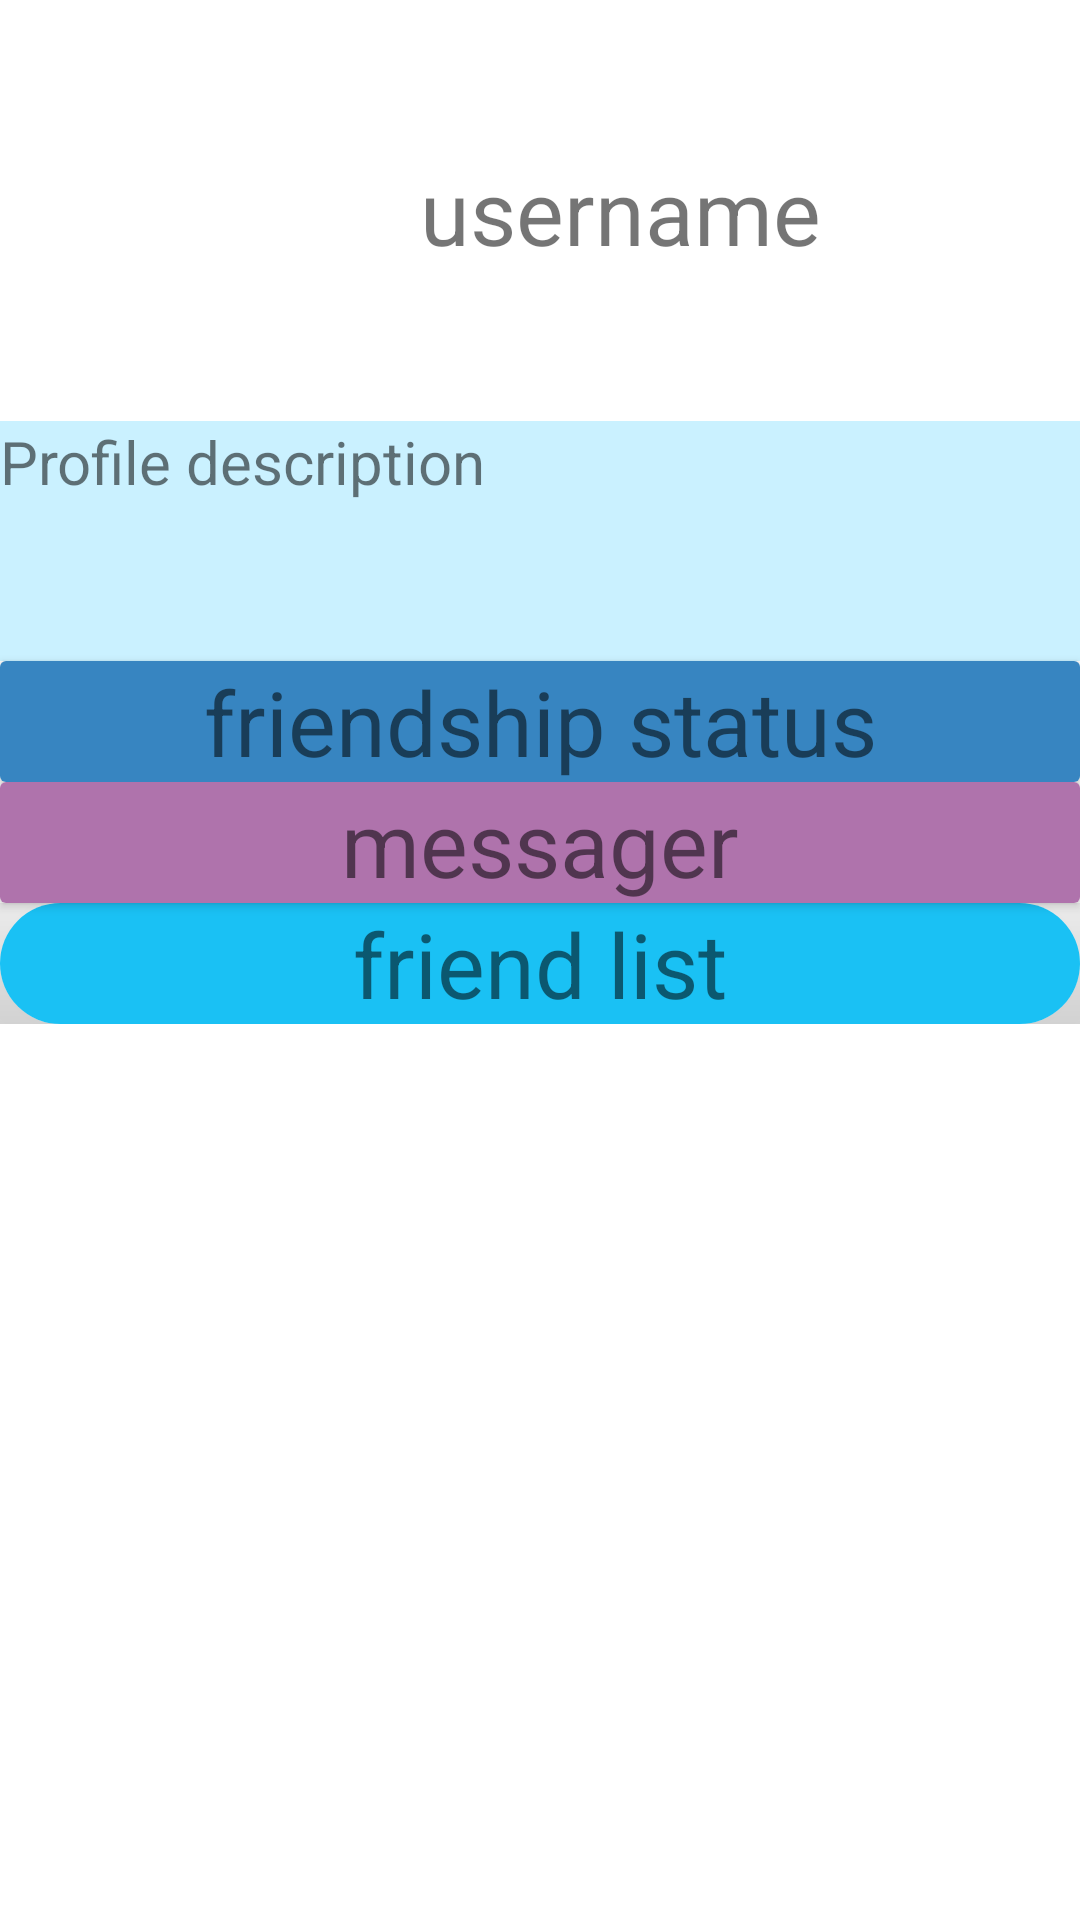

Reconstruct the res/layout file that produces this screen, plus the resources it refers to.
<!-- AndroidManifest.xml: application theme Theme.NewsApp -->
<!-- res/layout/activity_other_profile.xml -->
<?xml version="1.0" encoding="utf-8"?>
<FrameLayout xmlns:android="http://schemas.android.com/apk/res/android"
    xmlns:app="http://schemas.android.com/apk/res-auto"
    xmlns:tools="http://schemas.android.com/tools"
    android:layout_width="match_parent"
    android:layout_height="match_parent">

    <androidx.core.widget.NestedScrollView
        android:layout_width="match_parent"
        android:layout_height="match_parent"
        android:fillViewport="true">

        <LinearLayout
            android:layout_width="match_parent"
            android:layout_height="wrap_content"
            android:orientation="vertical">

            <LinearLayout
                android:id="@+id/profile_head"
                android:layout_width="match_parent"
                android:layout_height="wrap_content"
                android:orientation="horizontal">

                <com.google.android.material.imageview.ShapeableImageView
                    android:id="@+id/profile_picture"
                    android:layout_width="100dp"
                    android:layout_height="100dp"
                    android:layout_margin="20dp"
                    android:contentDescription="@string/profile_icon_description"
                    android:src="@drawable/profile_icon1" />

                <com.google.android.material.textview.MaterialTextView
                    android:id="@+id/username"
                    android:layout_width="wrap_content"
                    android:layout_height="wrap_content"
                    android:layout_marginVertical="50dp"
                    android:text="@string/username"
                    android:textSize="30sp" />
            </LinearLayout>

            <LinearLayout
                android:id="@+id/profile_description"
                android:layout_width="match_parent"
                android:layout_height="80dp"
                android:background="#CAF1FF"
                android:orientation="horizontal">

                <com.google.android.material.textview.MaterialTextView
                    android:id="@+id/description"
                    android:layout_width="wrap_content"
                    android:layout_height="wrap_content"
                    android:text="@string/profile_description_example_message"
                    android:textSize="20sp" />
            </LinearLayout>

            <androidx.cardview.widget.CardView
                android:id="@+id/friendship_status_view"
                android:layout_width="match_parent"
                android:layout_height="wrap_content">

                <com.google.android.material.textview.MaterialTextView
                    android:id="@+id/friendship_status"
                    android:layout_width="match_parent"
                    android:layout_height="wrap_content"
                    android:background="@color/blue1"
                    android:gravity="center"
                    android:text="@string/friendship_status_button_message"
                    android:textSize="30sp" />
            </androidx.cardview.widget.CardView>

            <androidx.cardview.widget.CardView
                android:id="@+id/message_view"
                android:layout_width="match_parent"
                android:layout_height="wrap_content">

                <com.google.android.material.textview.MaterialTextView
                    android:id="@+id/message"
                    android:layout_width="match_parent"
                    android:layout_height="wrap_content"
                    android:background="#AF73AC"
                    android:gravity="center"
                    android:text="@string/messager_button_message"
                    android:textSize="30sp" />
            </androidx.cardview.widget.CardView>

            <LinearLayout
                android:id="@+id/friends_and_followings"
                android:layout_width="match_parent"
                android:layout_height="wrap_content"
                android:orientation="horizontal">

                <androidx.cardview.widget.CardView
                    android:id="@+id/friendlist_card"
                    android:layout_width="0dp"
                    android:layout_height="match_parent"
                    android:layout_weight="1"
                    app:cardCornerRadius="34dp"
                    app:cardElevation="50dp">

                    <com.google.android.material.textview.MaterialTextView
                        android:id="@+id/searched_friends_recycler"
                        android:layout_width="match_parent"
                        android:layout_height="wrap_content"
                        android:background="@color/blue3"
                        android:gravity="center"
                        android:text="@string/friend_list_button_message"
                        android:textSize="30sp" />
                </androidx.cardview.widget.CardView>

            </LinearLayout>

            <LinearLayout
                android:layout_width="match_parent"
                android:layout_height="match_parent"
                android:orientation="vertical">

                <com.google.android.material.tabs.TabLayout
                    android:id="@+id/profile_tab_layout"
                    android:layout_width="match_parent"
                    android:layout_height="wrap_content"
                    android:contentDescription="@string/profile_news_tab_description" />

                <androidx.viewpager2.widget.ViewPager2
                    android:id="@+id/profile_pager"
                    android:layout_width="match_parent"
                    android:layout_height="match_parent" />
            </LinearLayout>

        </LinearLayout>
    </androidx.core.widget.NestedScrollView>


</FrameLayout>
<!-- resources referenced by this layout -->
<resources>
  <color name="blue1">#3785C1</color>
  <color name="blue3">#1AC1F4</color>
  <string name="friend_list_button_message">friend list</string>
  <string name="friendship_status_button_message">friendship status</string>
  <string name="messager_button_message">messager</string>
  <string name="profile_description_example_message">Profile description</string>
  <string name="profile_icon_description">3d</string>
  <string name="profile_news_tab_description">News articles that the person is writing or reading</string>
  <string name="username">username</string>
  <style name="Theme.NewsApp" parent="Theme.MaterialComponents.DayNight.NoActionBar">
          
          <item name="colorPrimary">@color/blue2</item>
          <item name="colorPrimaryVariant">@color/blue1</item>
          <item name="colorOnPrimary">@color/white</item>
          
          <item name="colorSecondary">@color/blue3</item>
          <item name="colorSecondaryVariant">@color/blue5</item>
          <item name="colorOnSecondary">@color/black</item>
          
          <item name="android:statusBarColor">?attr/colorPrimaryVariant</item>
          
      </style>
  <color name="blue2">#176FAA</color>
  <color name="white">#FFFFFFFF</color>
  <color name="blue5">#124C7A</color>
  <color name="black">#FF000000</color>
</resources>
